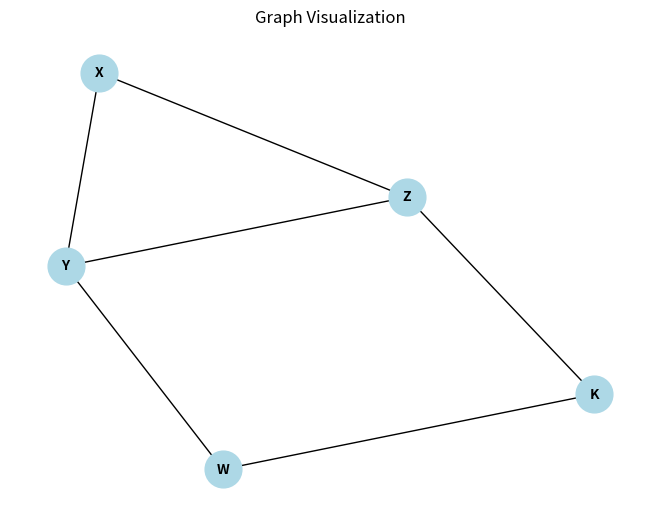

The matplotlib source for this figure:
from collections import deque
import networkx as nx
import matplotlib.pyplot as plt

class Graph:
    def __init__(self):
        self.adjacency_list = {}
    
    def add_vertex(self, vertex):
        if vertex not in self.adjacency_list.keys():
            self.adjacency_list[vertex] = []
            return True
        return False
    
    def add_edge(self, vertex1, vertex2):
        if vertex1 in self.adjacency_list.keys() and vertex2 in self.adjacency_list.keys():
            self.adjacency_list[vertex1].append(vertex2)
            self.adjacency_list[vertex2].append(vertex1)
            return True
        return False
    
    def bfs(self, start_vertex):
        visited = set()
        visited.add(start_vertex)
        queue = deque([start_vertex])
        while queue:
            current_vertex = queue.popleft()
            for adjacent_vertex in self.adjacency_list[current_vertex]:
                if adjacent_vertex not in visited:
                    visited.add(adjacent_vertex)
                    queue.append(adjacent_vertex)

# Create a different graph
new_graph = Graph()
new_graph.add_vertex("X")
new_graph.add_vertex("Y")
new_graph.add_vertex("Z")
new_graph.add_vertex("W")
new_graph.add_vertex("K")
new_graph.add_edge("X", "Y")
new_graph.add_edge("X", "Z")
new_graph.add_edge("Y", "Z")
new_graph.add_edge("Y", "W")
new_graph.add_edge("Z", "K")
new_graph.add_edge("W", "K")

# Visualize the different graph using NetworkX and Matplotlib
G = nx.Graph()
for vertex, neighbors in new_graph.adjacency_list.items():
    G.add_node(vertex)
    for neighbor in neighbors:
        G.add_edge(vertex, neighbor)

pos = nx.spring_layout(G)
nx.draw(G, pos, with_labels=True, font_weight='bold', arrowsize=15, node_size=700, node_color='lightblue', font_size=10)

plt.title("Graph Visualization")
plt.show()
